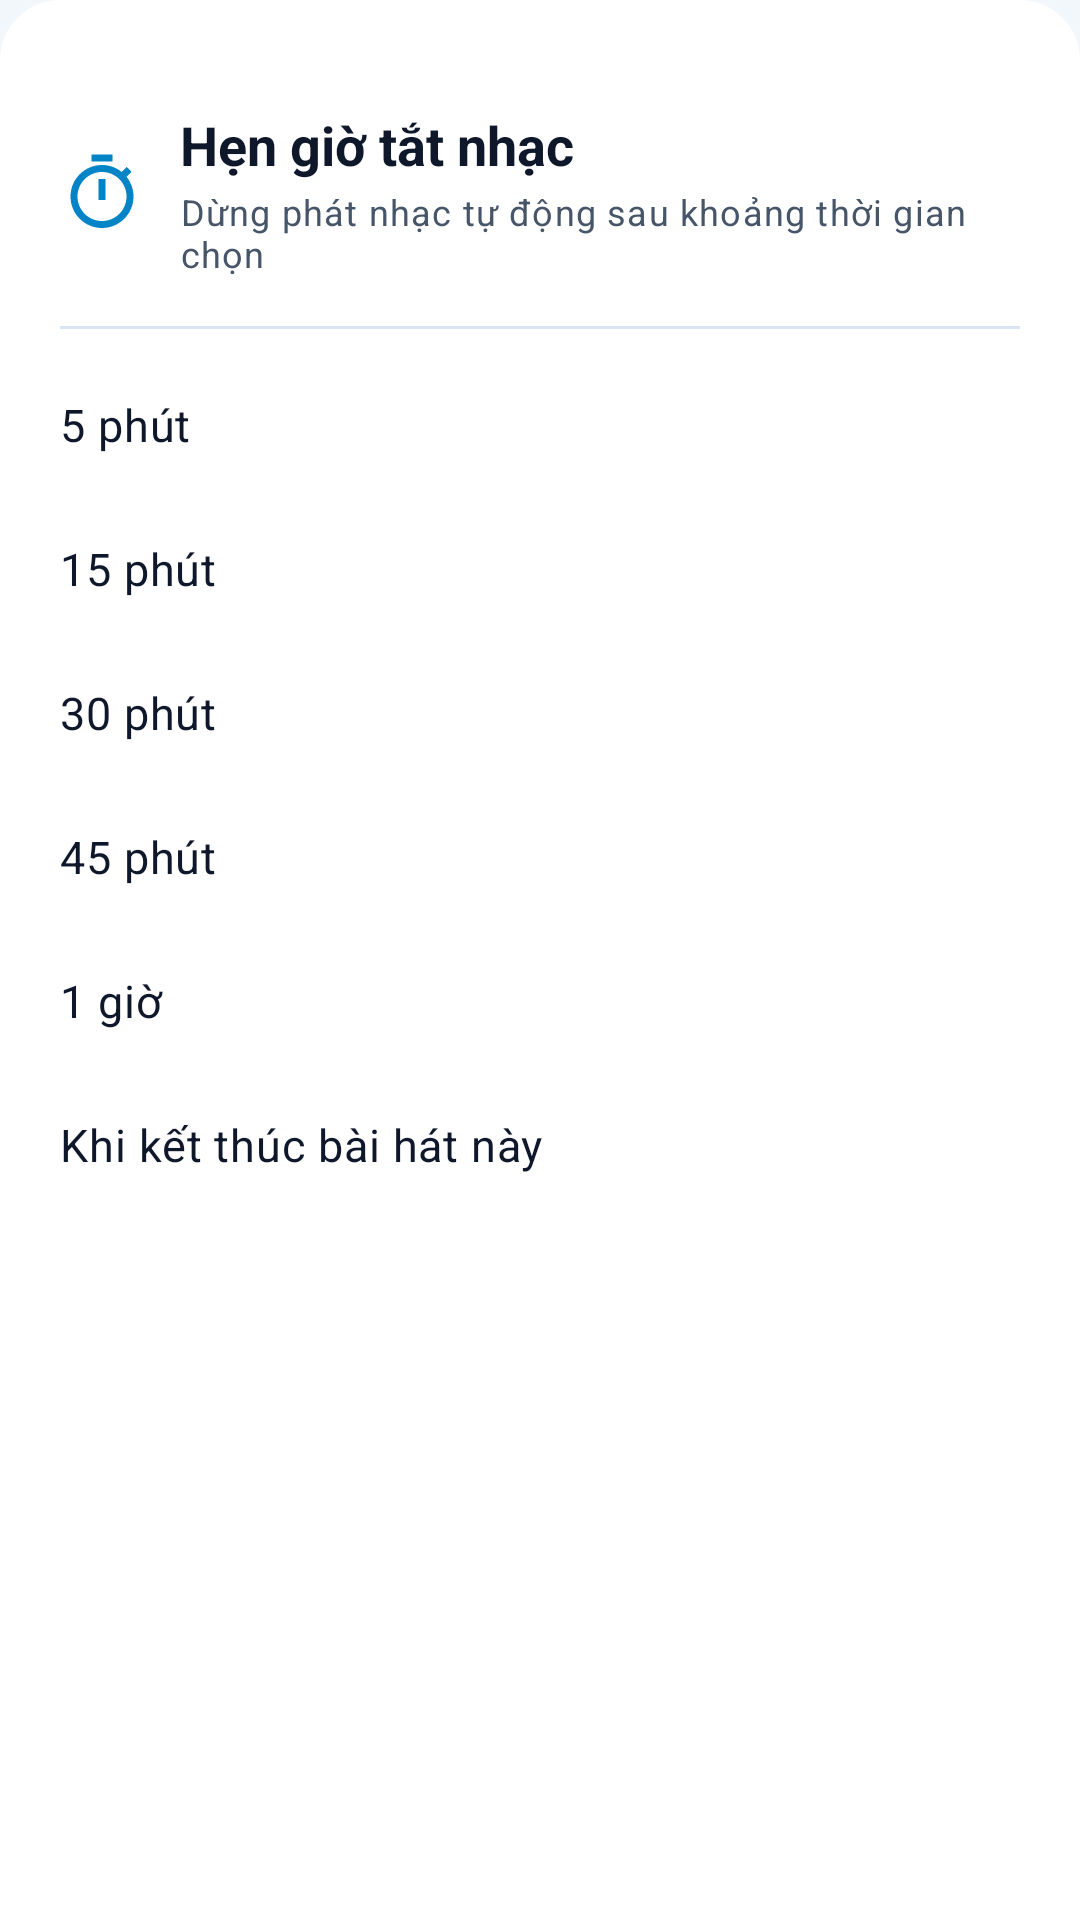

Produce the Android XML layout that renders to this screen, including the resource entries it uses.
<!-- AndroidManifest.xml: application theme Theme.SpotifyClone -->
<!-- res/layout/layout_bottom_sheet_sleep_timer.xml -->
<?xml version="1.0" encoding="utf-8"?>
<LinearLayout xmlns:android="http://schemas.android.com/apk/res/android"
    xmlns:app="http://schemas.android.com/apk/res-auto"
    xmlns:tools="http://schemas.android.com/tools"
    android:layout_width="match_parent"
    android:layout_height="wrap_content"
    android:background="@drawable/bg_sheet_rounded"
    android:orientation="vertical"
    android:paddingStart="@dimen/spacing_20dp"
    android:paddingTop="@dimen/spacing_16dp"
    android:paddingEnd="@dimen/spacing_20dp"
    android:paddingBottom="@dimen/spacing_24dp">

    
    <View
        android:layout_width="40dp"
        android:layout_height="4dp"
        android:layout_gravity="center_horizontal"
        android:layout_marginBottom="@dimen/spacing_16dp"
        android:background="@drawable/bg_pill_indicator"
        android:backgroundTint="@color/text_disabled" />

    <LinearLayout
        android:layout_width="match_parent"
        android:layout_height="wrap_content"
        android:gravity="center_vertical"
        android:orientation="horizontal">

        <ImageView
            android:layout_width="28dp"
            android:layout_height="28dp"
            android:src="@drawable/ic_timer"
            app:tint="@color/spotify_green" />

        <LinearLayout
            android:layout_width="0dp"
            android:layout_height="wrap_content"
            android:layout_marginStart="@dimen/spacing_12dp"
            android:layout_weight="1"
            android:orientation="vertical">

            <TextView
                android:layout_width="wrap_content"
                android:layout_height="wrap_content"
                android:text="Hẹn giờ tắt nhạc"
                android:textAppearance="@style/TextAppearance.Spotify.Headline"
                android:textSize="18sp"
                android:textStyle="bold" />

            <TextView
                android:id="@+id/tvSleepTimerStatus"
                android:layout_width="wrap_content"
                android:layout_height="wrap_content"
                android:layout_marginTop="2dp"
                android:text="Dừng phát nhạc tự động sau khoảng thời gian chọn"
                android:textAppearance="@style/TextAppearance.Spotify.Caption" />
        </LinearLayout>
    </LinearLayout>

    <View
        android:layout_width="match_parent"
        android:layout_height="1dp"
        android:layout_marginTop="@dimen/spacing_16dp"
        android:layout_marginBottom="@dimen/spacing_8dp"
        android:background="@color/divider_color" />

    
    <TextView
        android:id="@+id/btnTimer5Min"
        android:layout_width="match_parent"
        android:layout_height="48dp"
        android:background="?attr/selectableItemBackground"
        android:gravity="center_vertical"
        android:text="5 phút"
        android:textAppearance="@style/TextAppearance.Spotify.Body"
        android:textSize="15sp" />

    <TextView
        android:id="@+id/btnTimer15Min"
        android:layout_width="match_parent"
        android:layout_height="48dp"
        android:background="?attr/selectableItemBackground"
        android:gravity="center_vertical"
        android:text="15 phút"
        android:textAppearance="@style/TextAppearance.Spotify.Body"
        android:textSize="15sp" />

    <TextView
        android:id="@+id/btnTimer30Min"
        android:layout_width="match_parent"
        android:layout_height="48dp"
        android:background="?attr/selectableItemBackground"
        android:gravity="center_vertical"
        android:text="30 phút"
        android:textAppearance="@style/TextAppearance.Spotify.Body"
        android:textSize="15sp" />

    <TextView
        android:id="@+id/btnTimer45Min"
        android:layout_width="match_parent"
        android:layout_height="48dp"
        android:background="?attr/selectableItemBackground"
        android:gravity="center_vertical"
        android:text="45 phút"
        android:textAppearance="@style/TextAppearance.Spotify.Body"
        android:textSize="15sp" />

    <TextView
        android:id="@+id/btnTimer60Min"
        android:layout_width="match_parent"
        android:layout_height="48dp"
        android:background="?attr/selectableItemBackground"
        android:gravity="center_vertical"
        android:text="1 giờ"
        android:textAppearance="@style/TextAppearance.Spotify.Body"
        android:textSize="15sp" />

    <TextView
        android:id="@+id/btnTimerEndOfSong"
        android:layout_width="match_parent"
        android:layout_height="48dp"
        android:background="?attr/selectableItemBackground"
        android:gravity="center_vertical"
        android:text="Khi kết thúc bài hát này"
        android:textAppearance="@style/TextAppearance.Spotify.Body"
        android:textSize="15sp" />

    <TextView
        android:id="@+id/btnTimerTurnOff"
        android:layout_width="match_parent"
        android:layout_height="48dp"
        android:background="?attr/selectableItemBackground"
        android:gravity="center_vertical"
        android:text="Tắt tính năng hẹn giờ"
        android:textAppearance="@style/TextAppearance.Spotify.Body"
        android:textColor="@color/genre_rock"
        android:textSize="15sp"
        android:visibility="gone"
        tools:visibility="visible" />

</LinearLayout>
<!-- resources referenced by this layout -->
<resources>
  <color name="divider_color">#D7E4F2</color>
  <color name="genre_rock">#E91429</color>
  <color name="spotify_green">#0284C7</color>
  <color name="text_disabled">#64748B</color>
  <dimen name="spacing_12dp">12dp</dimen>
  <dimen name="spacing_16dp">16dp</dimen>
  <dimen name="spacing_20dp">20dp</dimen>
  <dimen name="spacing_24dp">24dp</dimen>
  <dimen name="spacing_8dp">8dp</dimen>
  <!-- drawable bg_sheet_rounded (drawable) -->
  <?xml version="1.0" encoding="utf-8"?>
  <shape xmlns:android="http://schemas.android.com/apk/res/android"
      android:shape="rectangle">
      <solid android:color="@color/sheet_surface" />
      <corners
          android:topLeftRadius="20dp"
          android:topRightRadius="20dp" />
  </shape>
  <!-- drawable ic_timer (drawable) -->
  <vector xmlns:android="http://schemas.android.com/apk/res/android"
      android:width="24dp"
      android:height="24dp"
      android:viewportWidth="24"
      android:viewportHeight="24">
      <path
          android:fillColor="@color/icon_primary"
          android:pathData="M15,1H9v2h6V1zM11,14h2V8h-2v6zm8.03,-6.61l1.42,-1.42c-0.43,-0.51 -0.9,-0.99 -1.41,-1.41l-1.42,1.42C16.07,4.74 14.12,4 12,4c-4.97,0 -9,4.03 -9,9s4.02,9 9,9 9,-4.03 9,-9c0,-2.12 -0.74,-4.07 -1.97,-5.61zM12,20c-3.87,0 -7,-3.13 -7,-7s3.13,-7 7,-7 7,3.13 7,7 -3.13,7 -7,7z" />
  </vector>
  <style name="TextAppearance.Spotify.Body" parent="TextAppearance.Material3.BodyMedium">
          <item name="android:textColor">@color/text_primary</item>
          <item name="android:textSize">@dimen/text_size_body</item>
          <item name="android:fontFamily">sans-serif</item>
      </style>
  <style name="TextAppearance.Spotify.Caption" parent="TextAppearance.Material3.BodySmall">
          <item name="android:textColor">@color/text_secondary</item>
          <item name="android:textSize">@dimen/text_size_caption</item>
          <item name="android:fontFamily">sans-serif</item>
      </style>
  <style name="TextAppearance.Spotify.Headline" parent="TextAppearance.Material3.HeadlineMedium">
          <item name="android:textColor">@color/text_primary</item>
          <item name="android:textSize">@dimen/text_size_headline</item>
          <item name="android:textStyle">bold</item>
          <item name="android:fontFamily">sans-serif-bold</item>
      </style>
  <color name="sheet_surface">#FFFFFF</color>
  <color name="icon_primary">#0F172A</color>
  <color name="text_primary">#0F172A</color>
  <dimen name="text_size_body">14sp</dimen>
  <color name="text_secondary">#475569</color>
  <dimen name="text_size_caption">12sp</dimen>
  <dimen name="text_size_headline">22sp</dimen>
  <color name="spotify_black">#F2F7FC</color>
  <color name="spotify_green_light">#0EA5E9</color>
  <color name="white">#FFFFFF</color>
  <color name="spotify_surface">#FFFFFF</color>
  <color name="spotify_hover">#D6E7F7</color>
  <style name="TextAppearance.Spotify.BottomNav.Active" parent="TextAppearance.AppCompat.Caption">
          <item name="android:textSize">11sp</item>
          <item name="android:textColor">@color/text_primary</item>
          <item name="android:fontFamily">sans-serif-medium</item>
      </style>
  <style name="TextAppearance.Spotify.BottomNav.Inactive" parent="TextAppearance.AppCompat.Caption">
          <item name="android:textSize">11sp</item>
          <item name="android:textColor">@color/text_secondary</item>
          <item name="android:fontFamily">sans-serif</item>
      </style>
</resources>
